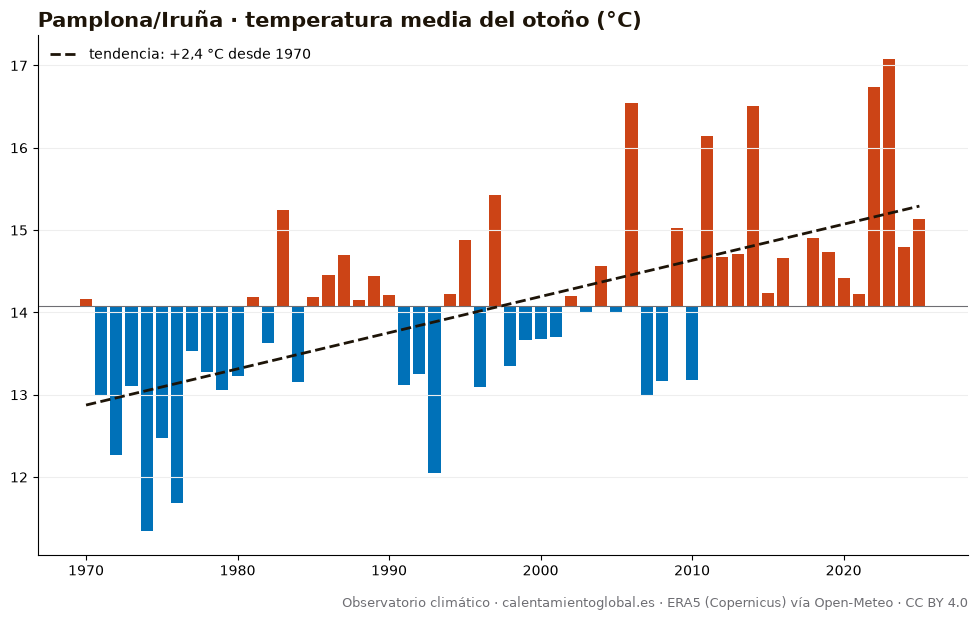

The data file committed next to this chart (first rows):
anio, temperatura_media_C, dias_sobre_normal
1970, 14.16, 45
1971, 12.98, 30
1972, 12.27, 27
1973, 13.11, 30
1974, 11.34, 16
1975, 12.48, 26
1976, 11.68, 16
1977, 13.53, 47
1978, 13.28, 31
1979, 13.06, 32
1980, 13.23, 44
1981, 14.19, 49
1982, 13.63, 38
1983, 15.25, 56
1984, 13.15, 29
1985, 14.19, 44
1986, 14.46, 52
1987, 14.7, 51
1988, 14.15, 50
1989, 14.44, 47
1990, 14.21, 46
1991, 13.12, 34
1992, 13.25, 40
1993, 12.05, 15
1994, 14.22, 49
1995, 14.88, 49
1996, 13.09, 34
1997, 15.43, 65
1998, 13.35, 33
1999, 13.66, 38
2000, 13.68, 38
2001, 13.7, 38
2002, 14.2, 48
2003, 14.01, 50
2004, 14.56, 47
2005, 14.01, 41
2006, 16.55, 72
2007, 13.0, 24
2008, 13.17, 35
2009, 15.03, 55
2010, 13.18, 31
2011, 16.14, 70
2012, 14.67, 52
2013, 14.71, 50
2014, 16.51, 72
2015, 14.24, 48
2016, 14.66, 51
2017, 14.08, 43
2018, 14.91, 60
2019, 14.73, 52
2020, 14.42, 52
2021, 14.22, 42
2022, 16.74, 73
2023, 17.08, 74
2024, 14.79, 52
2025, 15.13, 59
